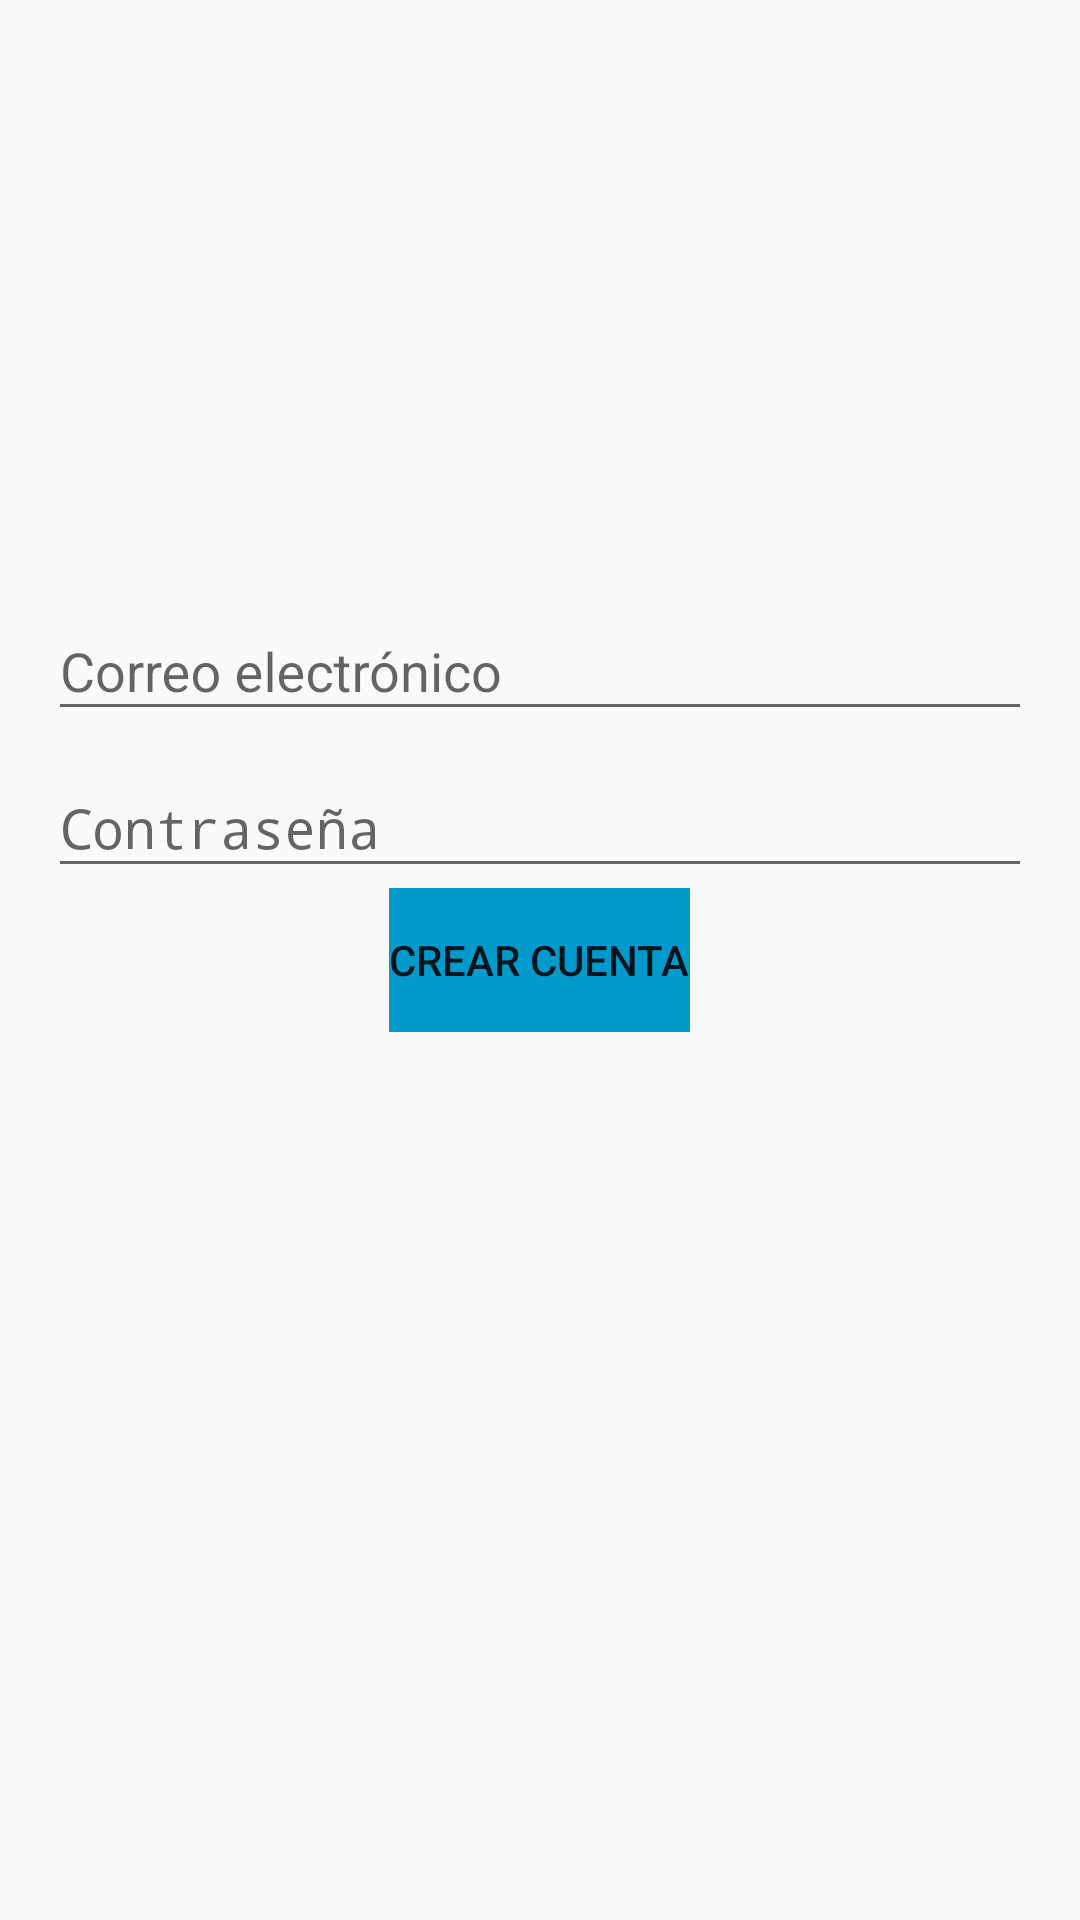

The Android layout XML behind this screen, and the referenced resources:
<!-- AndroidManifest.xml: application theme AppTheme -->
<!-- res/layout/activity_sign_up.xml -->
<?xml version="1.0" encoding="utf-8"?>
<RelativeLayout xmlns:android="http://schemas.android.com/apk/res/android"
    xmlns:tools="http://schemas.android.com/tools"
    android:layout_width="match_parent"
    android:layout_height="match_parent"
    android:paddingBottom="@dimen/activity_vertical_margin"
    android:paddingLeft="@dimen/activity_horizontal_margin"
    android:paddingRight="@dimen/activity_horizontal_margin"
    android:paddingTop="@dimen/activity_vertical_margin"
    android:id="@+id/layoutMainContainer"
    tools:context="edu.galileo.android.triviadeanemias.signup.ui.SignUpActivity">

    <android.support.design.widget.TextInputLayout
        android:id="@+id/wrapperEmail"
        android:layout_width="match_parent"
        android:layout_height="wrap_content"
        android:layout_above="@+id/wrapperPassword">

        <EditText
            android:layout_width="match_parent"
            android:layout_height="wrap_content"
            android:inputType="textPersonName"
            android:hint="@string/login.message.email"
            android:ems="10"
            android:id="@+id/editTxtEmail" />

    </android.support.design.widget.TextInputLayout>

    <android.support.design.widget.TextInputLayout
        android:layout_width="match_parent"
        android:layout_height="wrap_content"
        android:id="@+id/wrapperPassword"
        android:layout_above="@+id/layoutButtons">

        <EditText
            android:layout_width="match_parent"
            android:layout_height="wrap_content"
            android:inputType="textPassword"
            android:ems="10"
            android:hint="@string/login.message.password"
            android:id="@+id/editTxtPassword"
            android:layout_below="@+id/editTxtEmail"
            android:layout_centerHorizontal="true" />
    </android.support.design.widget.TextInputLayout>

    <LinearLayout
        android:orientation="horizontal"
        android:layout_width="wrap_content"
        android:layout_height="wrap_content"
        android:layout_centerVertical="true"
        android:layout_centerHorizontal="true"
        android:id="@+id/layoutButtons">

        <Button
            android:layout_width="wrap_content"
            android:layout_height="wrap_content"
            android:text="@string/signup.button.signup"
            android:id="@+id/btnSignup"
            android:background="@android:color/holo_blue_dark"/>
    </LinearLayout>

    <ProgressBar
        style="?android:attr/progressBarStyleLarge"
        android:layout_width="wrap_content"
        android:layout_height="wrap_content"
        android:id="@+id/progressBar"
        android:visibility="gone"
        android:layout_below="@+id/layoutButtons"
        android:layout_centerInParent="true"/>

</RelativeLayout>
<!-- resources referenced by this layout -->
<resources>
  <dimen name="activity_horizontal_margin">16dp</dimen>
  <dimen name="activity_vertical_margin">16dp</dimen>
  <string name="login.message.email">Correo electrónico</string>
  <string name="login.message.password">Contraseña</string>
  <string name="signup.button.signup">Crear cuenta</string>
  <style name="AppTheme" parent="Theme.AppCompat.Light.DarkActionBar">
          
          <item name="colorPrimary">@color/colorPrimary</item>
          <item name="colorPrimaryDark">@color/colorPrimaryDark</item>
          <item name="colorAccent">@color/colorAccent</item>
      </style>
  <!-- not gathered from this repository: default colours our renderer supplied (Android Studio template values) -->
  <color name="colorPrimary">#FF6200EE</color>
  <color name="colorPrimaryDark">#FF3700B3</color>
  <color name="colorAccent">#FF03DAC5</color>
</resources>
